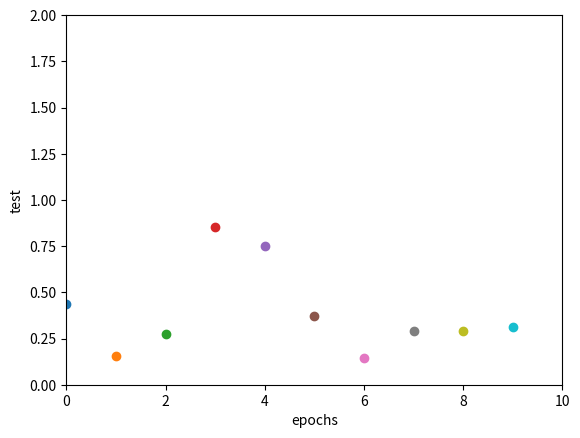

The script that saved this image:
from matplotlib import pyplot as plt


class DataPlotter:
    class Plot:
        def __init__(self, name, xlim, ylim, ylabel):
            self.name = name
            self.xlim = xlim
            self.ylim = ylim
            self.ylabel = ylabel

            self.f, self.p = plt.subplots(1)

    def __init__(self):
        self.plots = {}

    def add_plot(self, name, xlim, ylim, ylabel):
        f, p = plt.subplots(1)
        p.set_xlim(xlim)
        p.set_ylim(ylim)
        p.set_xlabel('epochs')
        p.set_ylabel(ylabel)
        self.plots[name] = (f, p)

    def update_plot(self, name, i, value):
        f, p = self.plots[name]
        p.scatter(i, value)
        plt.show()
        plt.pause(1e-7)


class PlotManager:
    def __init__(self, xmin, xmax, ymin, ymax):
        axes = plt.gca()
        axes.set_xlim([xmin, xmax])
        axes.set_ylim([ymin, ymax])

    def update(self, x, y):
        print(x, y)
        plt.scatter(x, y)
        plt.show()
        plt.pause(1e-7)

    def plot_values(self, x, y):
        plt.scatter(x, y)
        plt.show()
        plt.pause(1e-7)


if __name__ == '__main__':
    import random
    import time

    pm = DataPlotter()
    pm.add_plot('test', (0, 10), (0, 2), 'test')
    res = []
    for i in range(10):
        res.append(random.random())
        pm.update_plot('test', i, res[-1])
